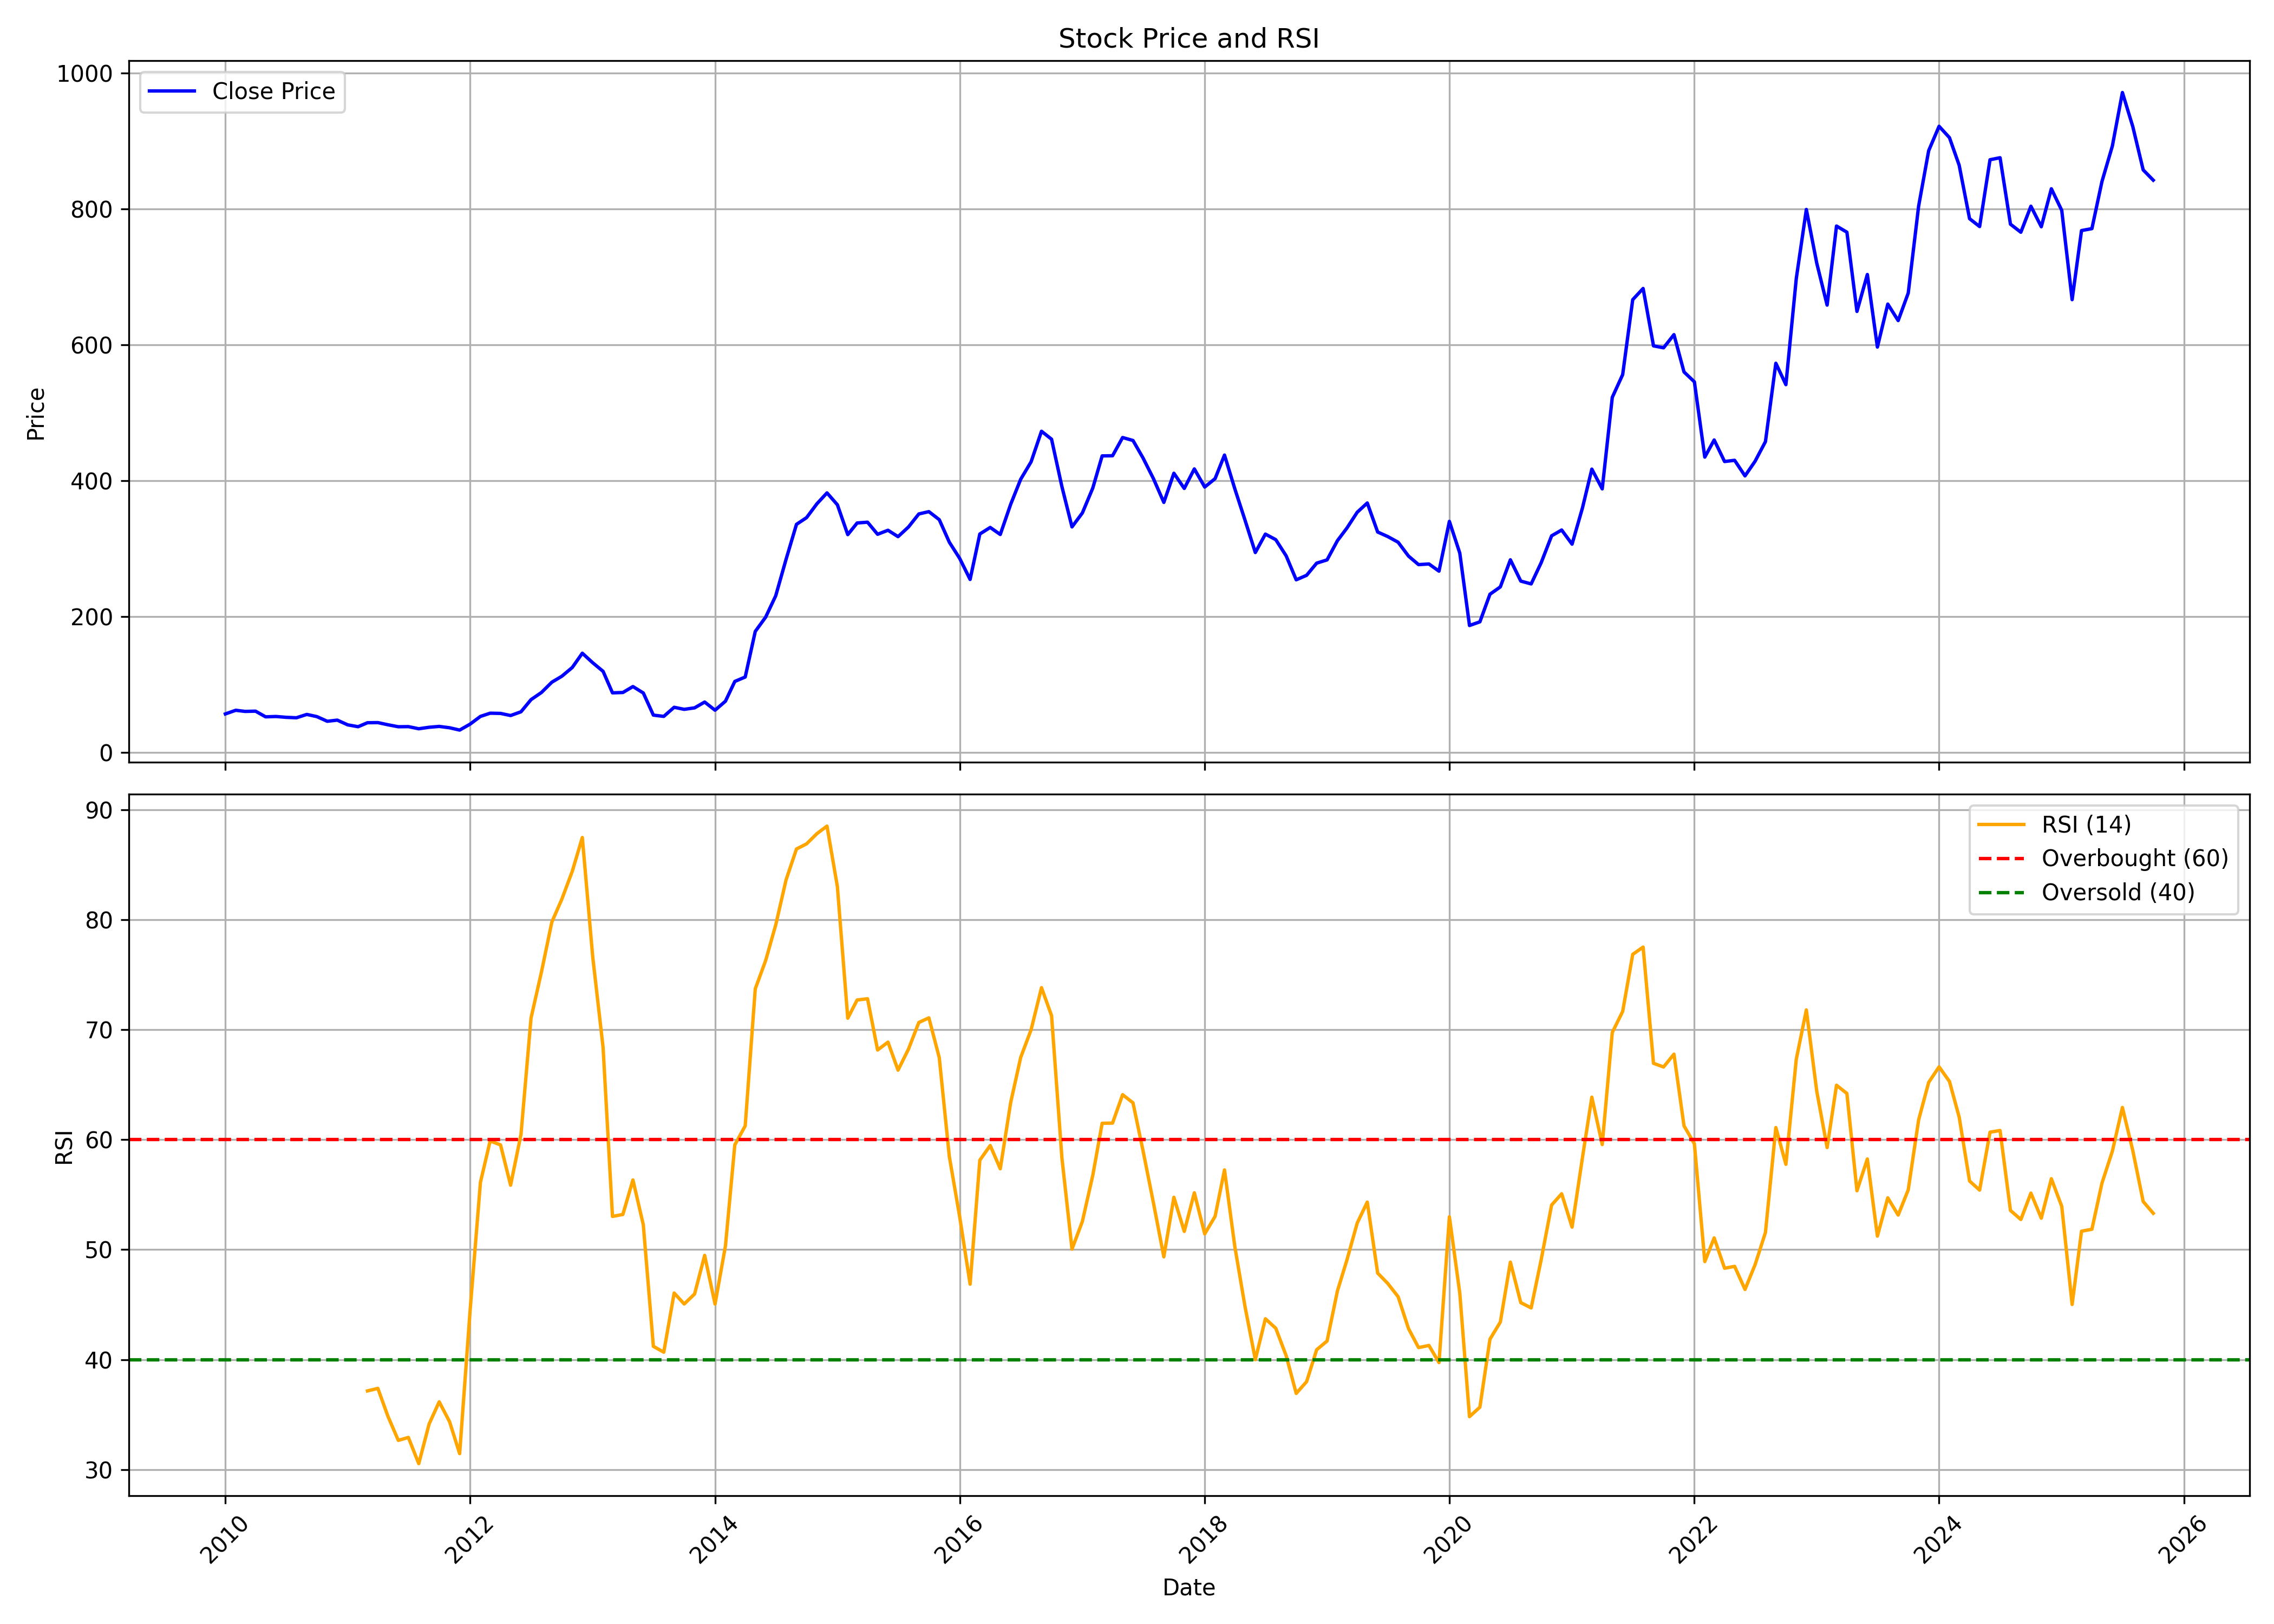

The data file committed next to this chart (first rows):
, date, symbol, open, high, low, close, volume, rsi
0, 2010-01-01, JKLAKSHMI, 59.13, 71.12, 52.54, 56.61, 10455987, 
1, 2010-02-01, JKLAKSHMI, 57.87, 66.17, 56.78, 61.98, 5397766, 
2, 2010-03-01, JKLAKSHMI, 61.98, 67.09, 59.55, 60.3, 3733895, 
3, 2010-04-01, JKLAKSHMI, 61.05, 66.93, 59.59, 60.68, 3838497, 
4, 2010-05-01, JKLAKSHMI, 60.76, 60.8, 51.03, 52.33, 3274818, 
5, 2010-06-01, JKLAKSHMI, 52.33, 55.77, 51.07, 52.84, 2397705, 
6, 2010-07-01, JKLAKSHMI, 53.67, 61.39, 51.41, 51.62, 6003906, 
7, 2010-08-01, JKLAKSHMI, 53.99, 55.02, 49.96, 50.94, 3662670, 
8, 2010-09-01, JKLAKSHMI, 51.37, 58.23, 49.74, 55.88, 6112516, 
9, 2010-10-01, JKLAKSHMI, 56, 57.46, 52.49, 52.66, 3126162, 
10, 2010-11-01, JKLAKSHMI, 53.17, 58.32, 41.17, 45.8, 6089206, 
11, 2010-12-01, JKLAKSHMI, 45.54, 50.94, 43.35, 47.47, 2162981, 
12, 2011-01-01, JKLAKSHMI, 47.39, 50.94, 40.31, 40.52, 2078850, 
13, 2011-02-01, JKLAKSHMI, 40.48, 42.71, 34.52, 37.78, 1975127, 
14, 2011-03-01, JKLAKSHMI, 38.29, 45.03, 37.65, 43.65, 1915262, 37.15
15, 2011-04-01, JKLAKSHMI, 43.78, 48.89, 43.35, 43.83, 1351759, 37.38
16, 2011-05-01, JKLAKSHMI, 44.6, 45.03, 35.89, 40.65, 964862, 34.84
17, 2011-06-01, JKLAKSHMI, 40.57, 42.58, 36.28, 37.74, 1053050, 32.65
18, 2011-07-01, JKLAKSHMI, 37.82, 40.05, 36.11, 37.91, 1705369, 32.92
19, 2011-08-01, JKLAKSHMI, 38.48, 40.29, 31.42, 34.77, 1361540, 30.54
20, 2011-09-01, JKLAKSHMI, 34.77, 39.72, 34.07, 36.98, 1536889, 34.15
21, 2011-10-01, JKLAKSHMI, 36.27, 38.83, 34.24, 38.22, 965240, 36.16
22, 2011-11-01, JKLAKSHMI, 38.39, 43.07, 35.52, 36.23, 1357196, 34.35
23, 2011-12-01, JKLAKSHMI, 37.07, 38.39, 32.3, 32.83, 862274, 31.45
24, 2012-01-01, JKLAKSHMI, 32.26, 42.36, 32.26, 41.53, 1550310, 44.38
25, 2012-02-01, JKLAKSHMI, 42.1, 59.13, 41.92, 52.96, 11949219, 56.11
26, 2012-03-01, JKLAKSHMI, 51.63, 59.57, 50.44, 57.68, 5072154, 59.87
27, 2012-04-01, JKLAKSHMI, 56.04, 61.52, 49.73, 57.37, 5194637, 59.52
28, 2012-05-01, JKLAKSHMI, 57.37, 58.69, 52.16, 54.23, 2748372, 55.85
29, 2012-06-01, JKLAKSHMI, 53.93, 60.37, 49.6, 59.75, 2480085, 60.47
30, 2012-07-01, JKLAKSHMI, 59.8, 81.2, 59.75, 77.67, 5235260, 71.05
31, 2012-08-01, JKLAKSHMI, 78.61, 91.57, 78.34, 88.14, 4458470, 75.23
32, 2012-09-01, JKLAKSHMI, 88.55, 103.9, 82.22, 103.3, 3619974, 79.77
33, 2012-10-01, JKLAKSHMI, 103.3, 118.4, 94.42, 112.1, 7409464, 81.86
34, 2012-11-01, JKLAKSHMI, 112, 128.7, 110.2, 125, 5532159, 84.39
35, 2012-12-01, JKLAKSHMI, 124.7, 149.4, 108.4, 146, 5991383, 87.46
36, 2013-01-01, JKLAKSHMI, 148.1, 162.6, 118.3, 132, 6181718, 76.63
37, 2013-02-01, JKLAKSHMI, 132.3, 133.3, 111.3, 119.3, 1989313, 68.36
38, 2013-03-01, JKLAKSHMI, 119.9, 119.9, 86.06, 87.64, 2989760, 53.01
39, 2013-04-01, JKLAKSHMI, 92.16, 94.69, 77.93, 88.14, 4377963, 53.19
40, 2013-05-01, JKLAKSHMI, 88.14, 107.3, 86.51, 96.91, 2758676, 56.33
41, 2013-06-01, JKLAKSHMI, 94.87, 106.3, 86.29, 87.42, 3112238, 52.25
42, 2013-07-01, JKLAKSHMI, 87.01, 91.71, 53.76, 54.85, 2453101, 41.2
43, 2013-08-01, JKLAKSHMI, 56.06, 64.52, 45.96, 52.97, 3077586, 40.67
44, 2013-09-01, JKLAKSHMI, 54.23, 69.76, 52.36, 66.39, 4887183, 46.05
45, 2013-10-01, JKLAKSHMI, 65.97, 75.65, 61.71, 63.35, 4665027, 45.05
46, 2013-11-01, JKLAKSHMI, 63.12, 67.79, 58.21, 65.55, 2101204, 45.96
47, 2013-12-01, JKLAKSHMI, 65.08, 78.08, 64.29, 74.1, 7521967, 49.47
48, 2014-01-01, JKLAKSHMI, 74.76, 81.82, 59.38, 62.09, 3757837, 45.05
49, 2014-02-01, JKLAKSHMI, 62.09, 75.93, 59.94, 75.32, 2935505, 50.32
50, 2014-03-01, JKLAKSHMI, 75.65, 109.2, 73.4, 104.4, 7819945, 59.52
51, 2014-04-01, JKLAKSHMI, 106.8, 121.9, 103.5, 110.9, 5825271, 61.25
52, 2014-05-01, JKLAKSHMI, 110.9, 183.6, 104, 178, 10513107, 73.7
53, 2014-06-01, JKLAKSHMI, 179.4, 232.2, 176.7, 199.1, 9279000, 76.28
54, 2014-07-01, JKLAKSHMI, 199.2, 242.7, 196.5, 230.5, 8958253, 79.51
55, 2014-08-01, JKLAKSHMI, 227.3, 296, 225.4, 284.4, 12535131, 83.62
56, 2014-09-01, JKLAKSHMI, 284.9, 338.3, 274.9, 335.7, 8946762, 86.42
57, 2014-10-01, JKLAKSHMI, 337, 360.5, 292.1, 345.5, 5397341, 86.88
58, 2014-11-01, JKLAKSHMI, 350.1, 401.2, 349.3, 366, 5733402, 87.81
59, 2014-12-01, JKLAKSHMI, 369.8, 399.7, 331.3, 382, 4468212, 88.5
... 130 more rows
